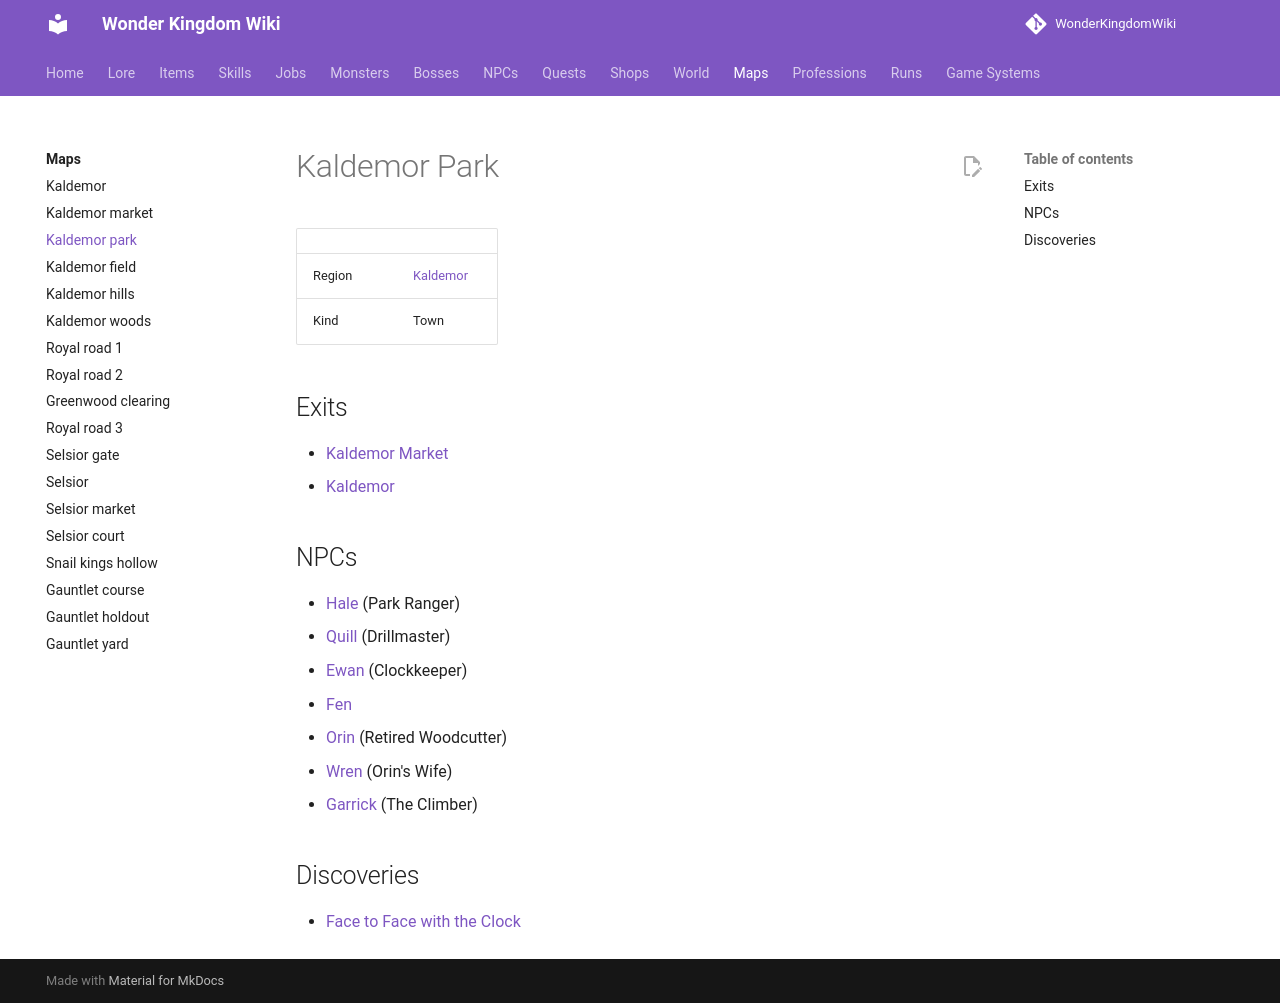

repository: alonohana627/WonderKingdomWiki · page: pr-preview/pr-4/maps/kaldemor_park/index.html · generator: mkdocs

<!-- Generated by tools/generate.py from GameLib. Do not edit: changes are overwritten. -->

# Mushroom Park

|  |  |
|---|---|
| Part of | Kaldemor |
| Region | [Kaldemor](../world/index.md#kaldemor) |
| Kind | Town |
| Town | [Kaldemor](../towns/kaldemor.md) |

## Exits

- [Kaldemor](../maps/kaldemor.md)
- [Kaldemor Market](../maps/kaldemor_market.md)
- [The Clock Tower](../maps/clock_tower.md)

## NPCs

- [Hale](../npcs/hale.md) (Park Ranger)
- [Quill](../npcs/quill.md) (Drillmaster)
- [Fen](../npcs/fen.md)
- [Orin](../npcs/orin.md) (Retired Woodcutter)
- [Wren](../npcs/wren.md) (Orin's Wife)
- [Garrick](../npcs/garrick.md) (The Climber)
- [Hob](../npcs/hob.md) (Miller)
- [Meg](../npcs/meg.md) (Snail Hunter)
- [Digby](../npcs/digby.md) (Gauntlet Hopeful)
